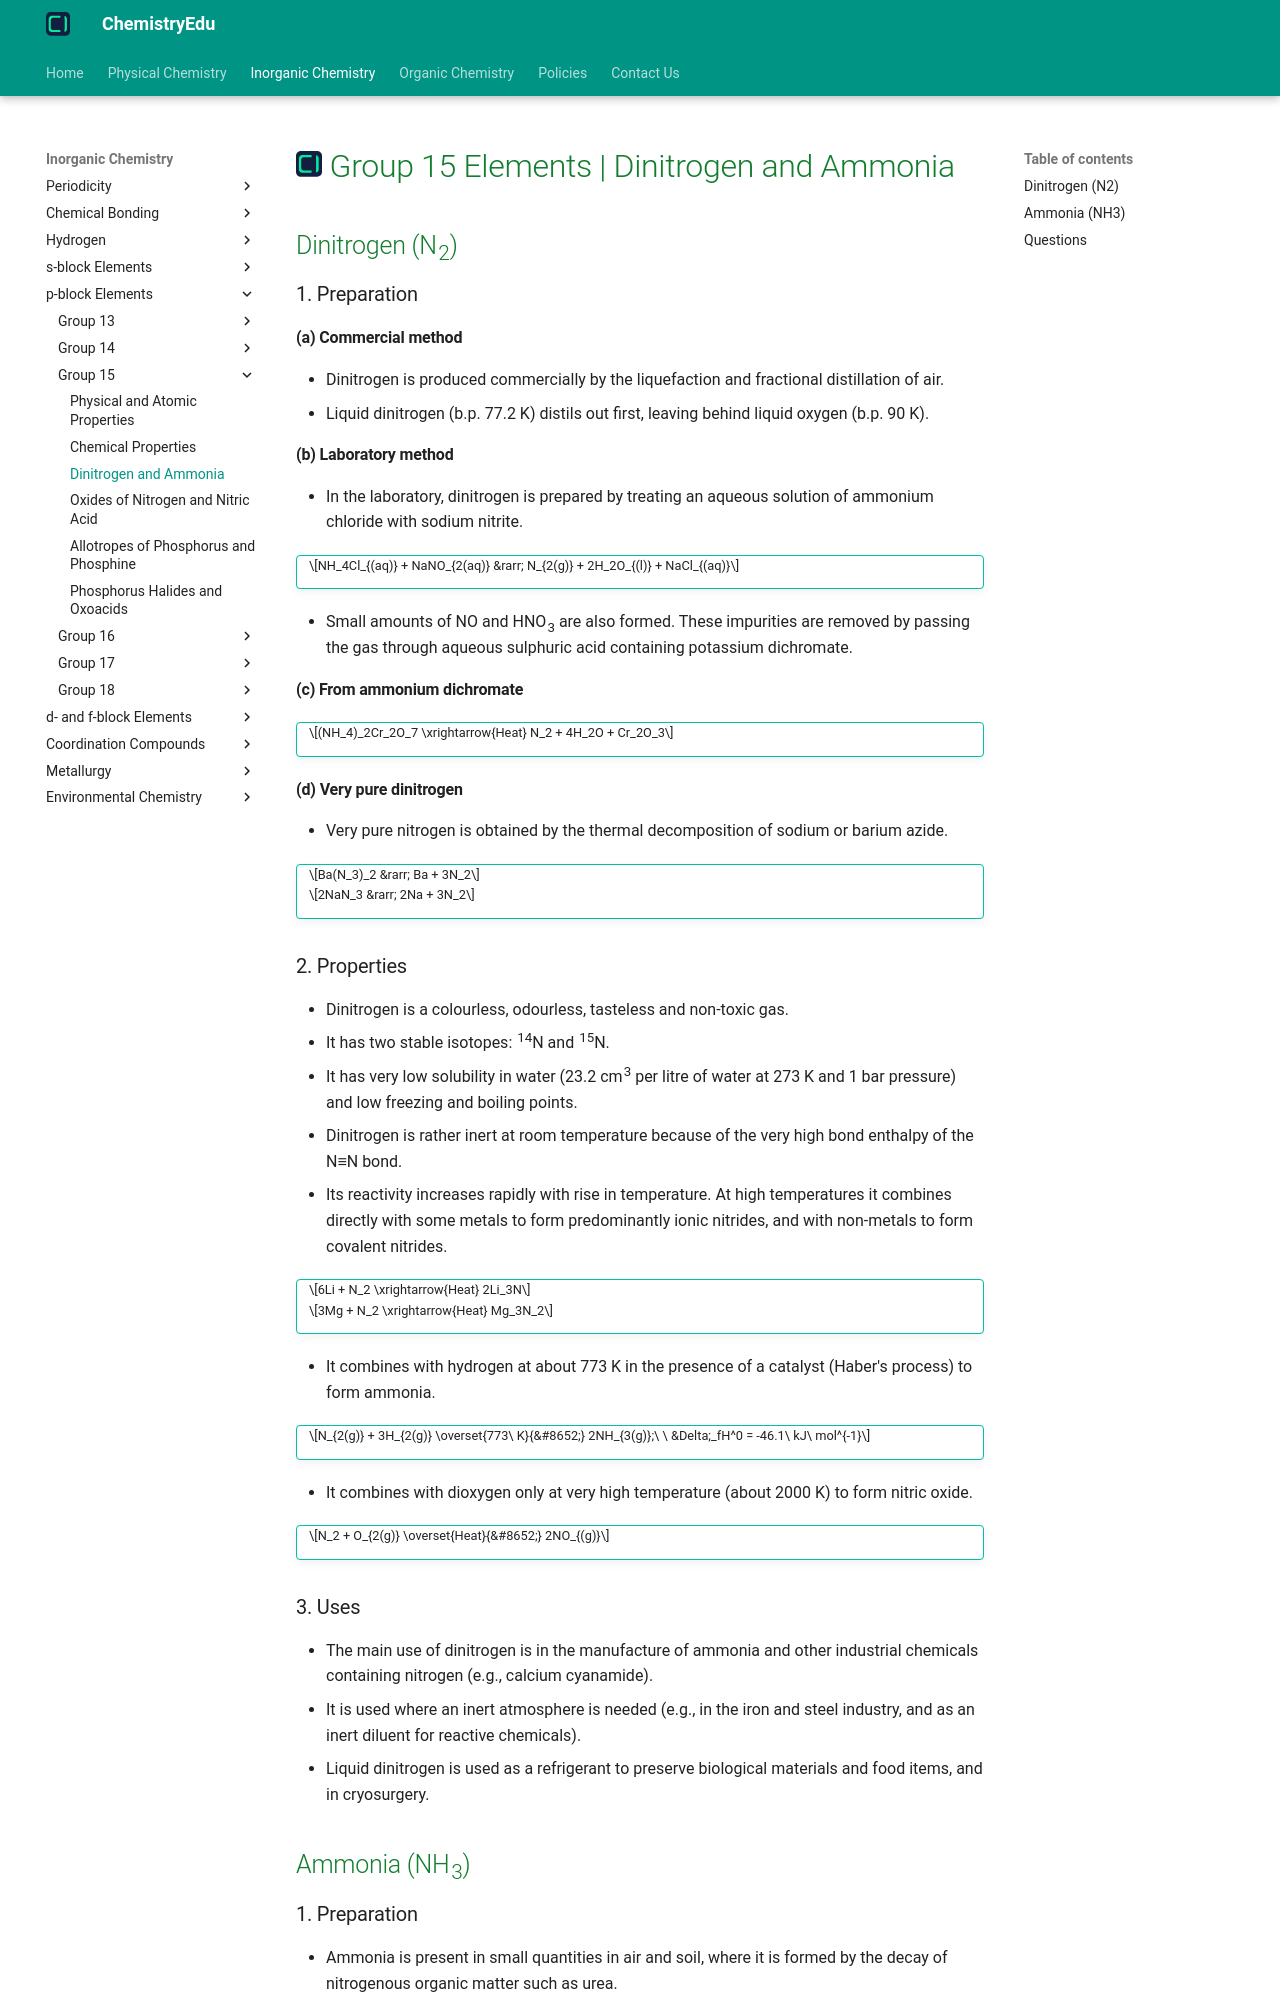

repository: KingChampion36/chemistryedu · page: inorganic-chemistry/p-block-elements/group-15/dinitrogen-and-ammonia/index.html · generator: mkdocs

---
title: Group 15 Elements | Dinitrogen and Ammonia
description: Dinitrogen (N2) is a colourless, odourless and rather inert gas, while ammonia (NH3) is its most important hydride, manufactured on a large scale by Haber's process.
---

# [![ChemistryEdu Logo](../../../images/favicon.svg){ align=left, width=3.8% }](../../../index.md)  Group 15 Elements | Dinitrogen and Ammonia

## Dinitrogen (N<sub>2</sub>)

### 1. Preparation

#### (a) Commercial method

* Dinitrogen is produced commercially by the liquefaction and fractional distillation of air.
* Liquid dinitrogen (b.p. 77.2 K) distils out first, leaving behind liquid oxygen (b.p. 90 K).

#### (b) Laboratory method

* In the laboratory, dinitrogen is prepared by treating an aqueous solution of ammonium chloride with sodium nitrite.

!!! tip ""

    $$NH_4Cl_{(aq)} + NaNO_{2(aq)} &rarr; N_{2(g)} + 2H_2O_{(l)} + NaCl_{(aq)}$$

* Small amounts of NO and HNO<sub>3</sub> are also formed. These impurities are removed by passing the gas through aqueous sulphuric acid containing potassium dichromate.

#### (c) From ammonium dichromate

!!! tip ""

    $$(NH_4)_2Cr_2O_7 \xrightarrow{Heat} N_2 + 4H_2O + Cr_2O_3$$

#### (d) Very pure dinitrogen

* Very pure nitrogen is obtained by the thermal decomposition of sodium or barium azide.

!!! tip ""

    $$Ba(N_3)_2 &rarr; Ba + 3N_2$$

    $$2NaN_3 &rarr; 2Na + 3N_2$$

### 2. Properties

* Dinitrogen is a colourless, odourless, tasteless and non-toxic gas.
* It has two stable isotopes: <sup>14</sup>N and <sup>15</sup>N.
* It has very low solubility in water (23.2 cm<sup>3</sup> per litre of water at 273 K and 1 bar pressure) and low freezing and boiling points.
* Dinitrogen is rather inert at room temperature because of the very high bond enthalpy of the N&equiv;N bond.
* Its reactivity increases rapidly with rise in temperature. At high temperatures it combines directly with some metals to form predominantly ionic nitrides, and with non-metals to form covalent nitrides.

!!! tip ""

    $$6Li + N_2 \xrightarrow{Heat} 2Li_3N$$

    $$3Mg + N_2 \xrightarrow{Heat} Mg_3N_2$$

* It combines with hydrogen at about 773 K in the presence of a catalyst (Haber's process) to form ammonia.

!!! tip ""

    $$N_{2(g)} + 3H_{2(g)} \overset{773\ K}{&#8652;} 2NH_{3(g)};\ \ &Delta;_fH^0 = -46.1\ kJ\ mol^{-1}$$

* It combines with dioxygen only at very high temperature (about 2000 K) to form nitric oxide.

!!! tip ""

    $$N_2 + O_{2(g)} \overset{Heat}{&#8652;} 2NO_{(g)}$$

### 3. Uses

* The main use of dinitrogen is in the manufacture of ammonia and other industrial chemicals containing nitrogen (e.g., calcium cyanamide).
* It is used where an inert atmosphere is needed (e.g., in the iron and steel industry, and as an inert diluent for reactive chemicals).
* Liquid dinitrogen is used as a refrigerant to preserve biological materials and food items, and in cryosurgery.

## Ammonia (NH<sub>3</sub>)
